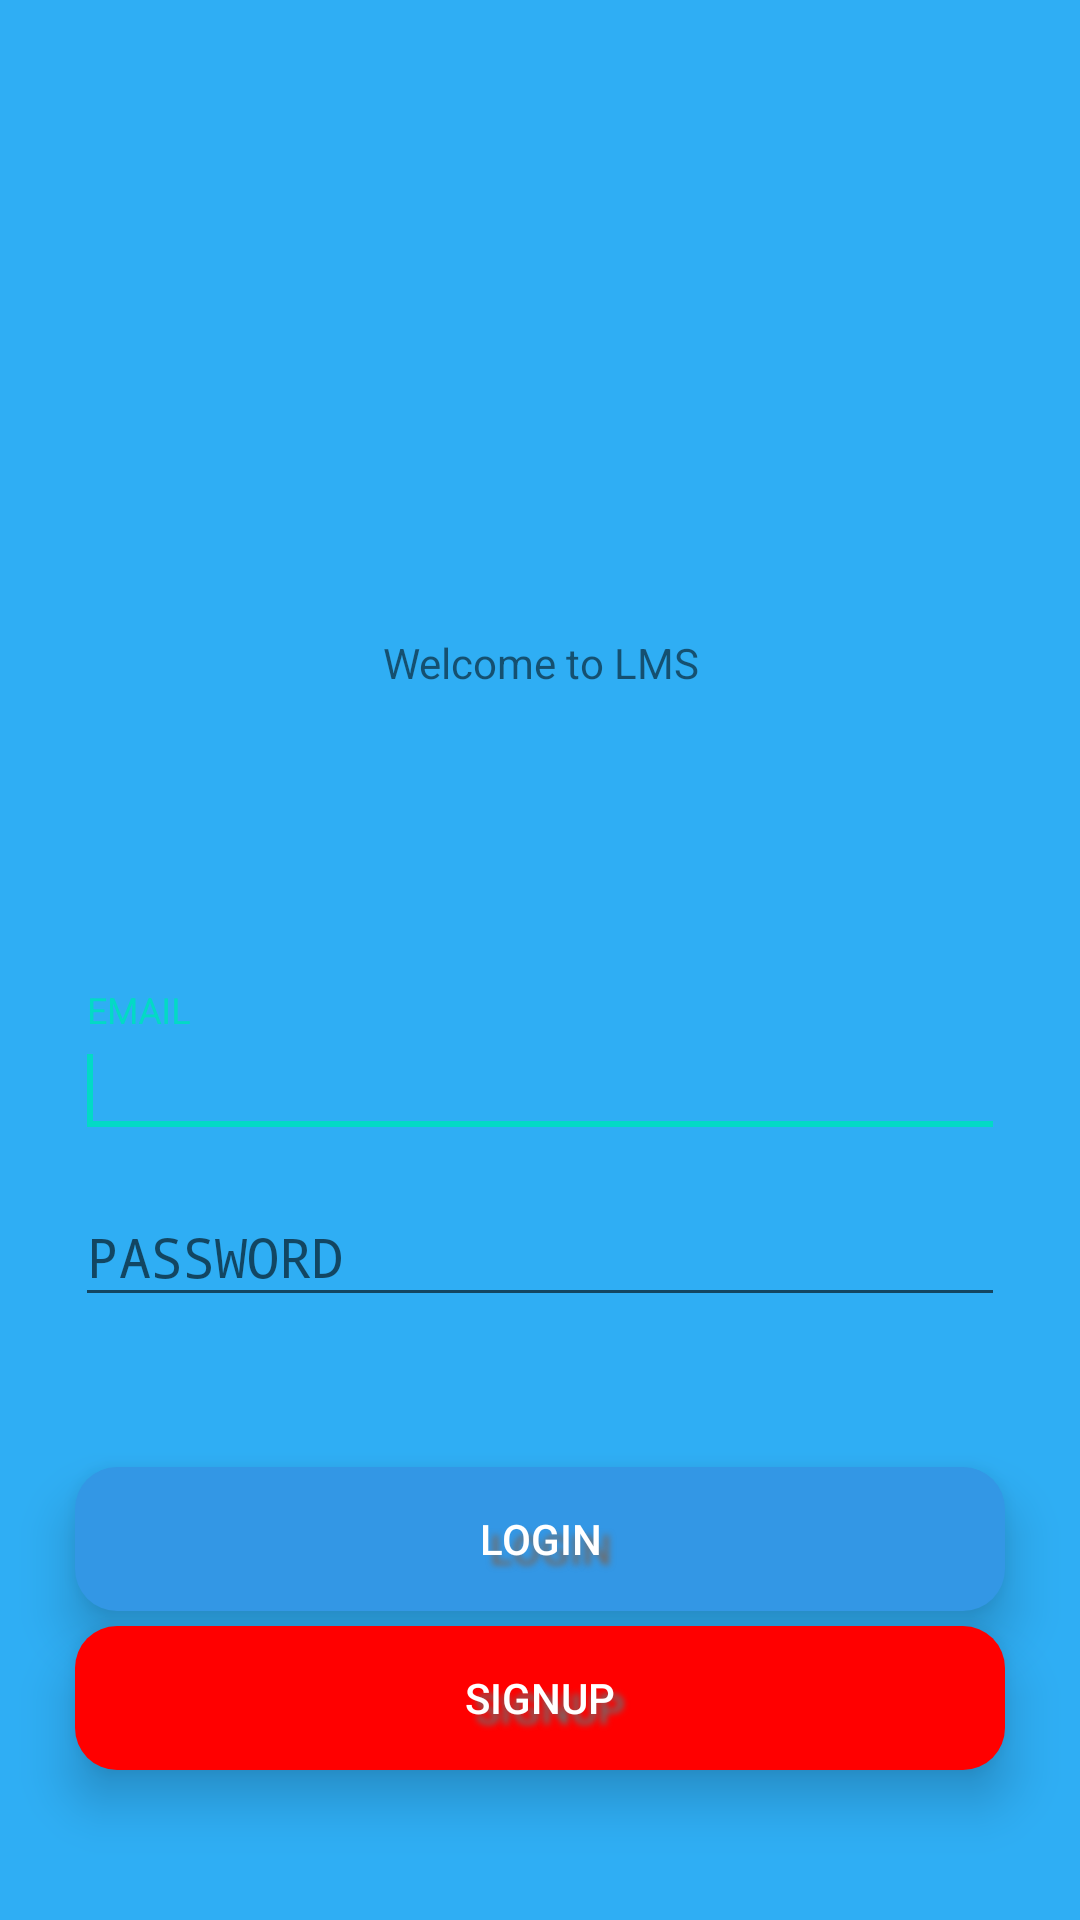

Layout XML and referenced resources for this Android screen:
<!-- AndroidManifest.xml: activity theme AppTheme.NoActionBar -->
<!-- res/layout/activity_start.xml -->
<?xml version="1.0" encoding="utf-8"?>

<RelativeLayout xmlns:android="http://schemas.android.com/apk/res/android"
    xmlns:tools="http://schemas.android.com/tools"
    android:layout_width="match_parent"
    android:layout_height="match_parent"
    android:background="#2faef4"
    android:orientation="vertical"
    tools:context="com.example.mariyamasud.maps.StartActivity">

    <LinearLayout xmlns:android="http://schemas.android.com/apk/res/android"
        android:layout_width="match_parent"
        android:layout_height="match_parent"
        android:layout_weight="0.5"
        android:gravity="bottom"
        android:orientation="vertical">

        <TextView
            android:id="@+id/tv1"
            android:layout_width="match_parent"
            android:layout_height="wrap_content"
            android:layout_centerInParent="true"
            android:layout_marginBottom="100dp"
            android:gravity="center"
            android:text="Welcome to LMS" />

        <android.support.design.widget.TextInputLayout
            android:id="@+id/usernameWrapper"
            android:layout_width="match_parent"
            android:layout_height="wrap_content">

            <EditText
                android:id="@+id/edemail"
                android:layout_width="match_parent"
                android:layout_height="wrap_content"
                android:layout_alignParentTop="true"
                android:layout_centerHorizontal="true"
                android:layout_gravity="center"
                android:layout_marginLeft="25dp"
                android:layout_marginRight="25dp"
                android:layout_marginTop="140dp"
                android:ems="10"
                android:hint="EMAIL"
                android:inputType="textEmailAddress"
                android:textColor="#fff"
                android:textColorHint="#fff">

                <requestFocus />
            </EditText>
        </android.support.design.widget.TextInputLayout>

        <android.support.design.widget.TextInputLayout
            android:id="@+id/passwordWrapper"
            android:layout_width="match_parent"
            android:layout_height="wrap_content"
            android:layout_below="@id/usernameWrapper"
            android:layout_marginTop="4dp">

            <EditText
                android:id="@+id/edpass"
                android:layout_width="match_parent"
                android:layout_height="wrap_content"
                android:layout_centerHorizontal="true"
                android:layout_gravity="center"
                android:layout_marginLeft="25dp"
                android:layout_marginRight="25dp"
                android:layout_marginTop="28dp"
                android:ems="10"
                android:hint="PASSWORD"
                android:inputType="textPassword"
                android:textColor="#fff"
                android:textColorHint="#fff" />
        </android.support.design.widget.TextInputLayout>


        <Button
            android:id="@+id/login"
            style="@style/Widget.AppCompat.Button"
            android:layout_width="match_parent"
            android:layout_height="wrap_content"
            android:layout_alignLeft="@+id/edpass"
            android:layout_below="@+id/edpass"
            android:layout_gravity="center"
            android:layout_marginLeft="25dp"
            android:layout_marginRight="25dp"
            android:layout_marginTop="50dp"
            android:background="@drawable/bluebutton"
            android:elevation="6dp"
            android:shadowColor="#6e6c6c"
            android:shadowDx="10"
            android:shadowDy="10"
            android:shadowRadius="5"
            android:stateListAnimator="@null"
            android:text="Login"
            android:textColor="#fff"
            android:translationZ="4dp" />

        <Button
            android:id="@+id/reg"
            style="@style/Widget.AppCompat.Button"
            android:layout_width="match_parent"
            android:layout_height="wrap_content"
            android:layout_alignBaseline="@+id/login"
            android:layout_alignBottom="@+id/login"
            android:layout_below="@+id/login"
            android:layout_gravity="center"
            android:layout_marginBottom="50dp"
            android:layout_marginLeft="25dp"
            android:layout_marginRight="25dp"
            android:layout_marginTop="5dp"
            android:background="@drawable/selected"
            android:elevation="6dp"
            android:shadowColor="#6e6c6c"
            android:shadowDx="10"
            android:shadowDy="10"
            android:shadowRadius="5"
            android:stateListAnimator="@null"
            android:text="signup"
            android:textColor="#fff"
            android:translationZ="4dp" />
    </LinearLayout>

</RelativeLayout>
<!-- resources referenced by this layout -->
<resources>
  <!-- drawable bluebutton (drawable) -->
  <?xml version="1.0" encoding="utf-8"?>
  <shape xmlns:android="http://schemas.android.com/apk/res/android" android:shape="rectangle">
      <solid
          android:color="#3397e5"/>
  
      <corners
          android:radius="14dp"/>
  
      <padding
          android:left="3dp"
          android:top="2dp"
          android:right="3dp"
          android:bottom="2dp"
          android:shadowDx="10"
          android:shadowDy="10"
          android:shadowColor="#6e6c6c"/>
  </shape>
  <!-- drawable selected (drawable) -->
  <?xml version="1.0" encoding="utf-8"?>
  <shape xmlns:android="http://schemas.android.com/apk/res/android" android:shape="rectangle">
      <solid
          android:color="#ff0000"/>
  
      <corners
          android:radius="14dp"/>
  
      <padding
          android:left="3dp"
          android:top="2dp"
          android:right="3dp"
          android:bottom="2dp"
          android:shadowDx="10"
          android:shadowDy="10"
          android:shadowColor="#6e6c6c"/>
  </shape>
  <style name="AppTheme.NoActionBar">
          <item name="windowActionBar">false</item>
          <item name="windowNoTitle">true</item>
      </style>
</resources>
